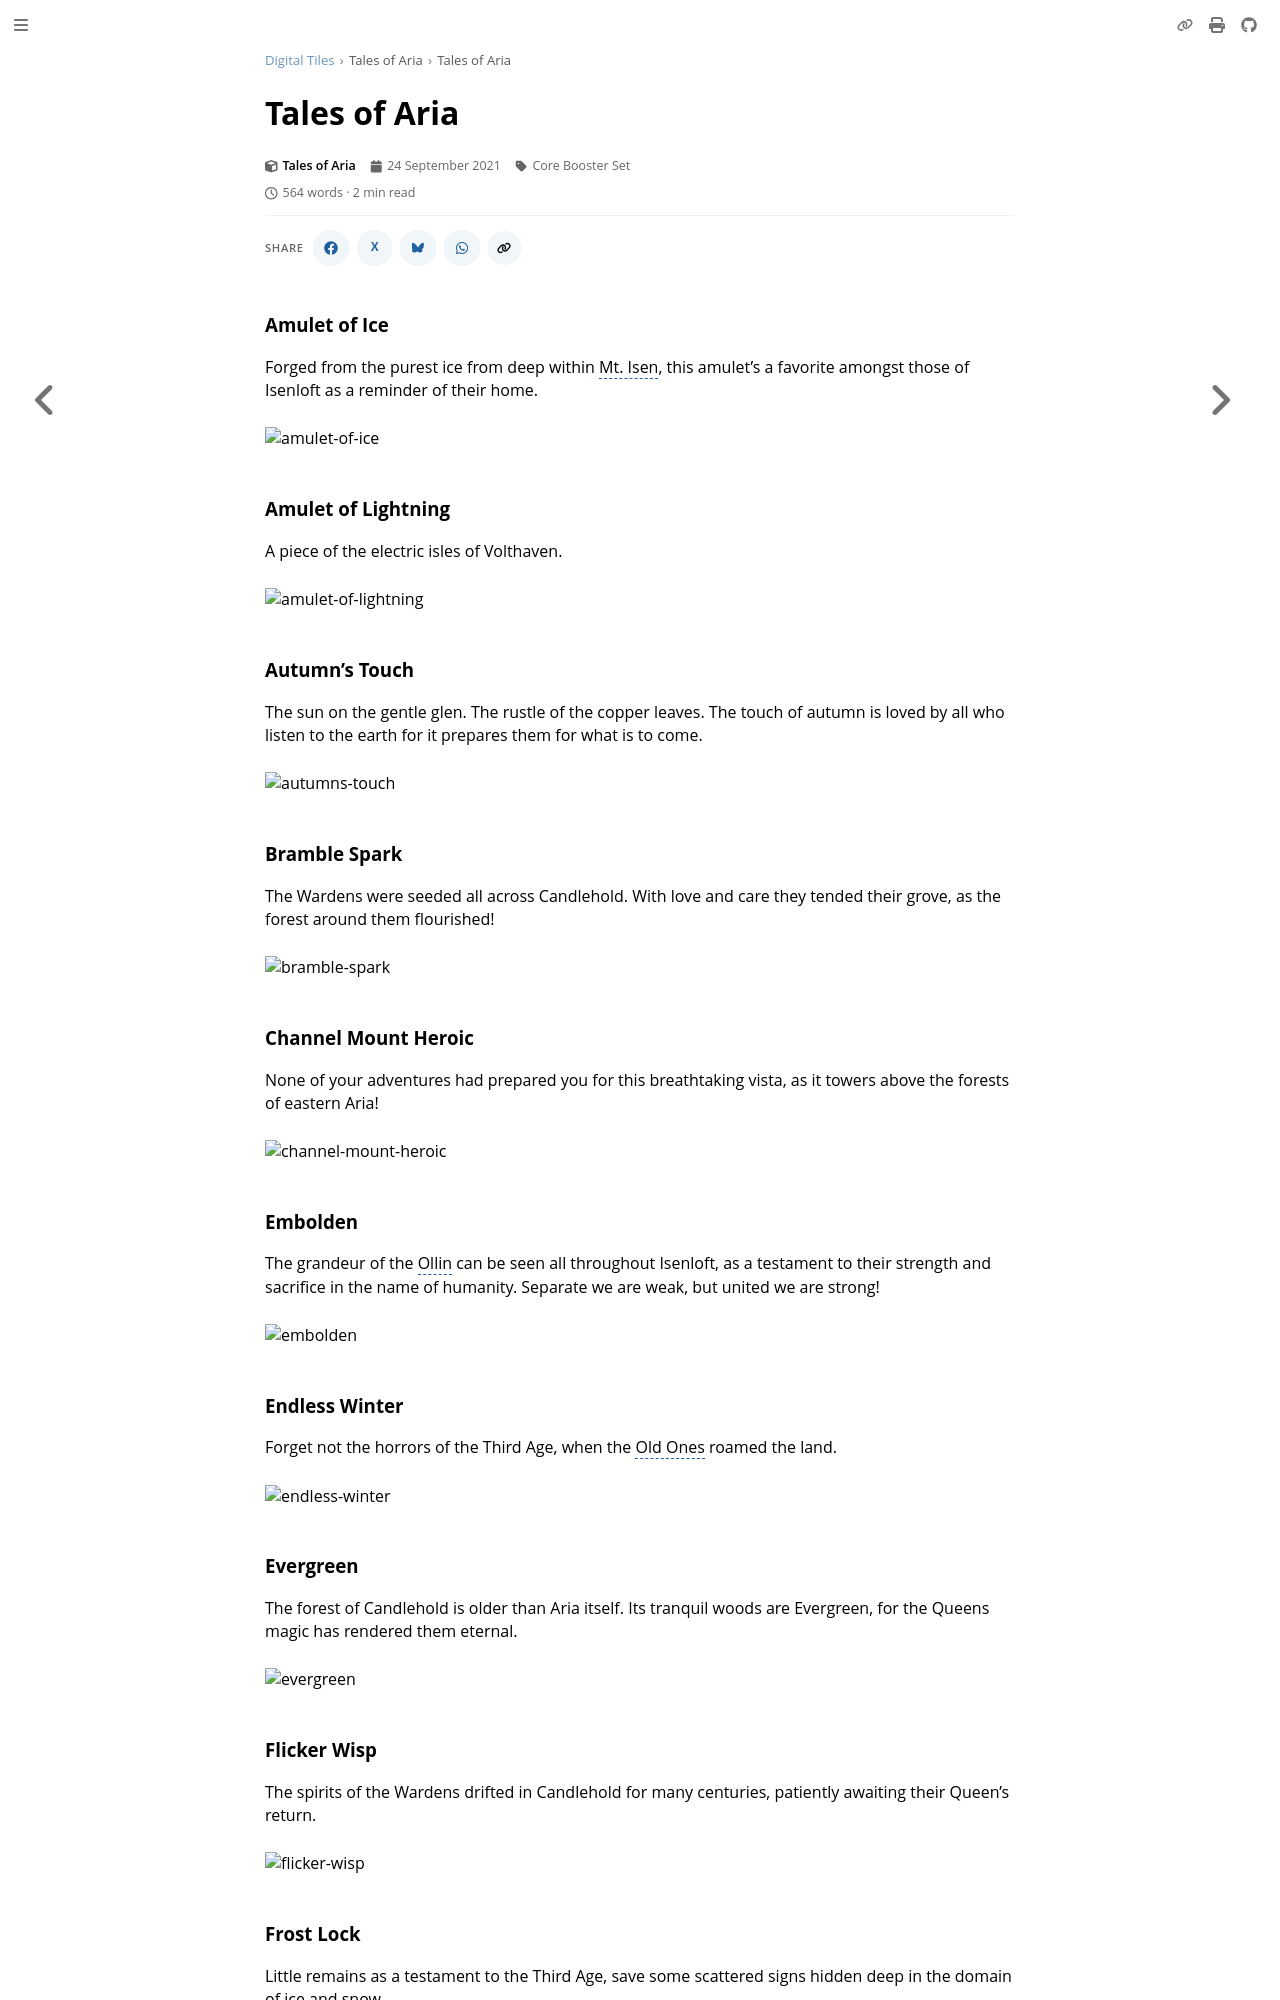

repository: nathaneastwood/fablore · page: digital-tiles/tales-of-aria/tales-of-aria.html · generator: mdbook

# Tales of Aria

### Amulet of Ice

Forged from the purest ice from deep within Mt. Isen, this amulet's a favorite amongst those of Isenloft as a reminder of their home.

<img src="https://d2hl7maqck52px.cloudfront.net/digital-tiles/amulet-of-ice.webp" alt="amulet-of-ice" class="center" />

### Amulet of Lightning

A piece of the electric isles of Volthaven.

<img src="https://d2hl7maqck52px.cloudfront.net/digital-tiles/amulet-of-lightning.webp" alt="amulet-of-lightning" class="center" />

### Autumn's Touch

The sun on the gentle glen. The rustle of the copper leaves. The touch of autumn is loved by all who listen to the earth for it prepares them for what is to come.

<img src="https://d2hl7maqck52px.cloudfront.net/digital-tiles/autumns-touch.webp" alt="autumns-touch" class="center" />

### Bramble Spark

The Wardens were seeded all across Candlehold. With love and care they tended their grove, as the forest around them flourished!

<img src="https://d2hl7maqck52px.cloudfront.net/digital-tiles/bramble-spark.webp" alt="bramble-spark" class="center" />

### Channel Mount Heroic

None of your adventures had prepared you for this breathtaking vista, as it towers above the forests of eastern Aria!

<img src="https://d2hl7maqck52px.cloudfront.net/digital-tiles/channel-mount-heroic.webp" alt="channel-mount-heroic" class="center" />

### Embolden

The grandeur of the Ollin can be seen all throughout Isenloft, as a testament to their strength and sacrifice in the name of humanity. Separate we are weak, but united we are strong!

<img src="https://d2hl7maqck52px.cloudfront.net/digital-tiles/embolden.webp" alt="embolden" class="center" />

### Endless Winter

Forget not the horrors of the Third Age, when the Old Ones roamed the land.

<img src="https://d2hl7maqck52px.cloudfront.net/digital-tiles/endless-winter.webp" alt="endless-winter" class="center" />

### Evergreen

The forest of Candlehold is older than Aria itself. Its tranquil woods are Evergreen, for the Queens magic has rendered them eternal.

<img src="https://d2hl7maqck52px.cloudfront.net/digital-tiles/evergreen.webp" alt="evergreen" class="center" />

### Flicker Wisp

The spirits of the Wardens drifted in Candlehold for many centuries, patiently awaiting their Queen's return.

<img src="https://d2hl7maqck52px.cloudfront.net/digital-tiles/flicker-wisp.webp" alt="flicker-wisp" class="center" />

### Frost Lock

Little remains as a testament to the Third Age, save some scattered signs hidden deep in the domain of ice and snow.

<img src="https://d2hl7maqck52px.cloudfront.net/digital-tiles/frost-lock.webp" alt="frost-lock" class="center" />
